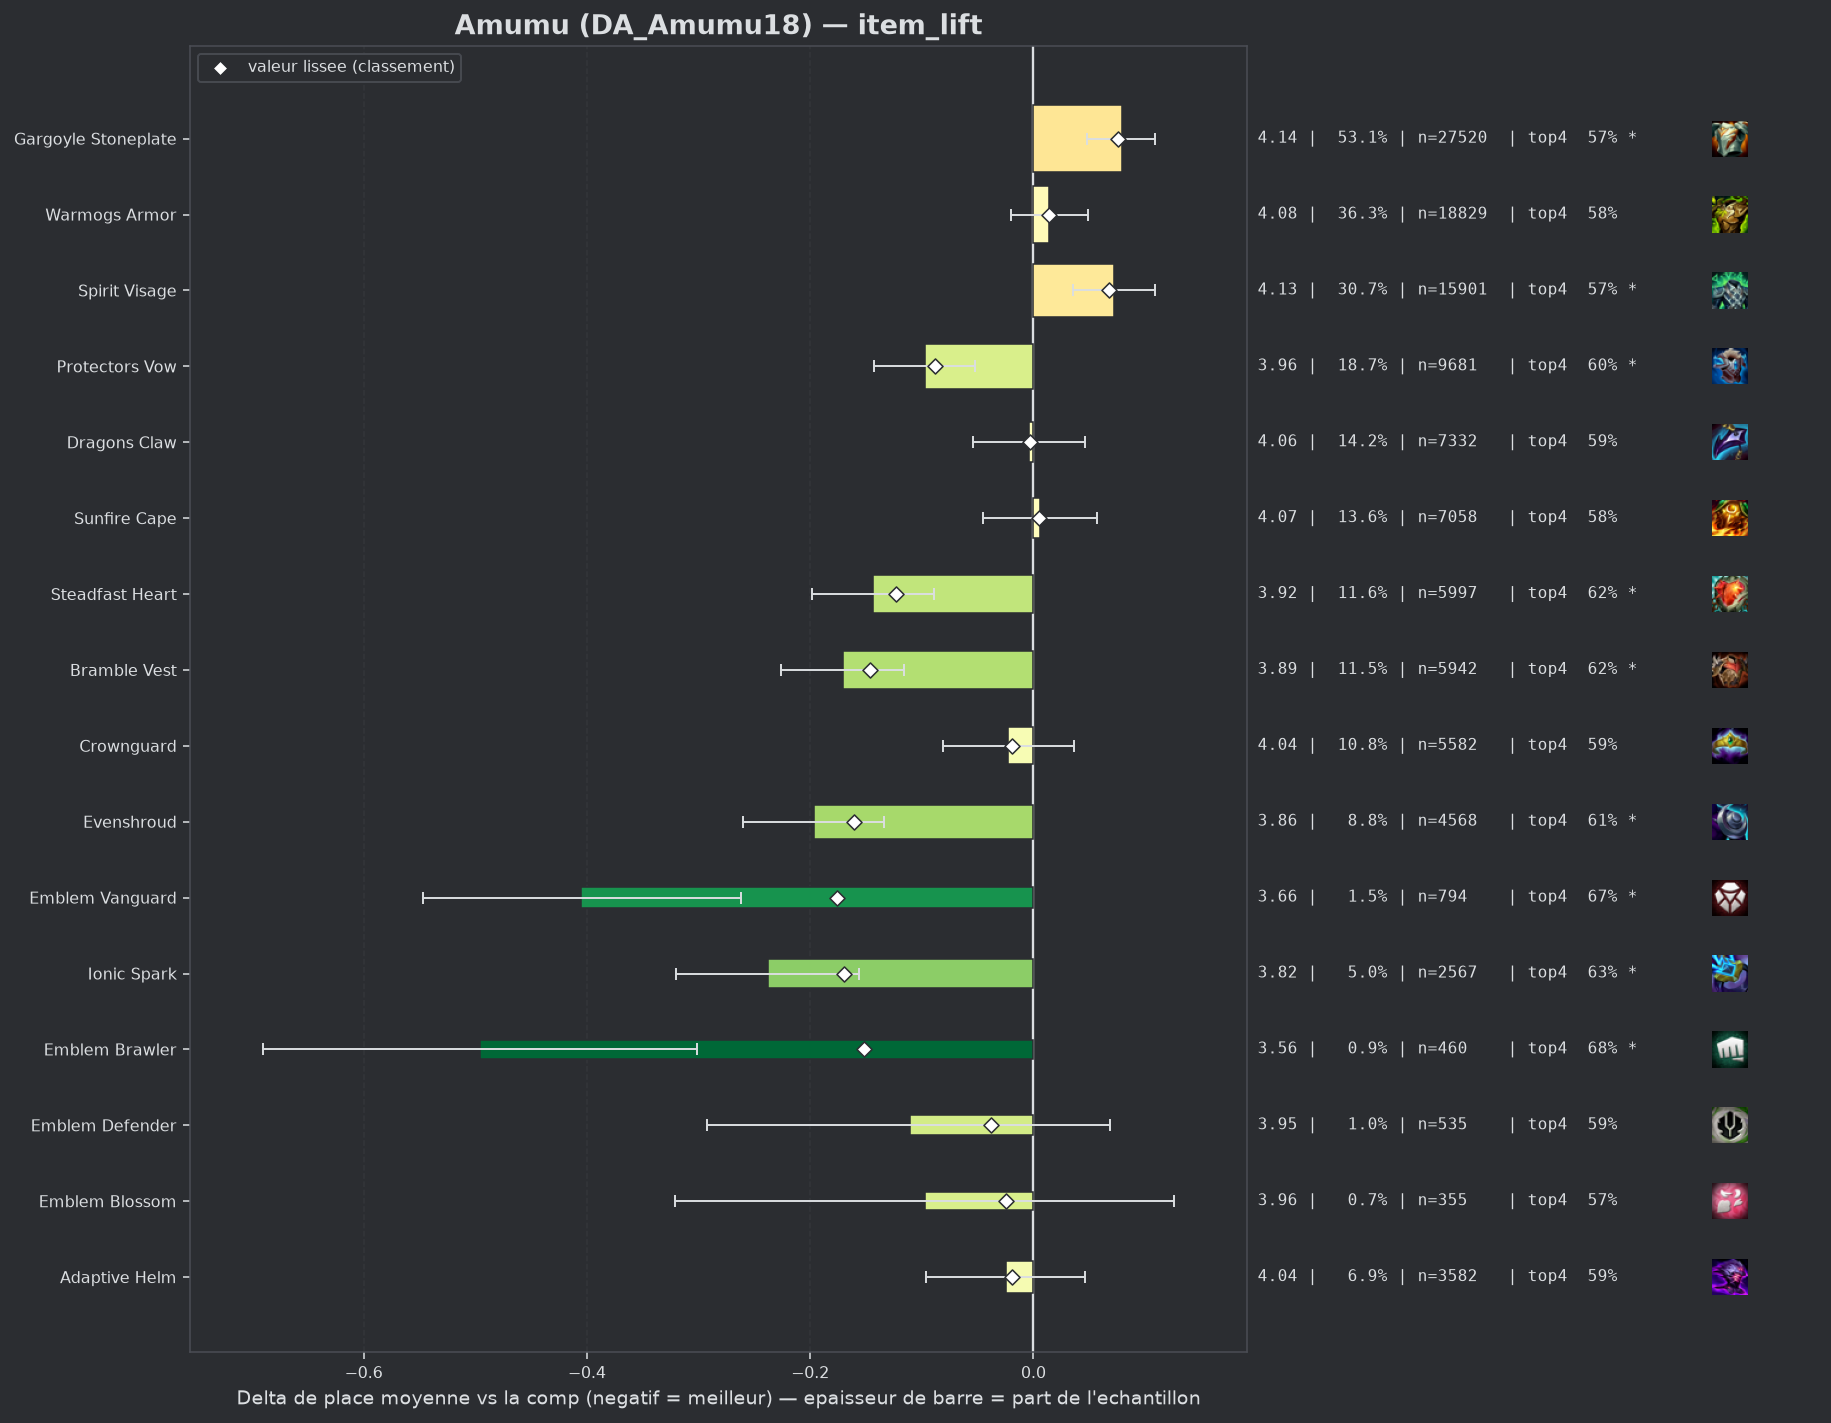

Values plotted in this chart, from the file beside it:
group, label, n, share, avg_place, shrunk_avg, score, d_avg, d_avg_pess, impact, d_top4, win, top2, top4, sd, z, p, significant
pepite, Emblem Vanguard, 794, 0.01532, 3.656, 3.885, -0.176, -0.405, -0.262, 0.0027, 0.0835, 0.1801, 0.3413, 0.6662, 2.032, -5.57, 0.0, True
pepite, Ionic Spark, 2567, 0.04954, 3.823, 3.891, -0.17, -0.238, -0.156, 0.0084, 0.0491, 0.1628, 0.3245, 0.6319, 2.079, -5.66, 0.0, True
populaire, Evenshroud, 4568, 0.08816, 3.864, 3.9, -0.161, -0.197, -0.134, 0.0142, 0.032, 0.1675, 0.322, 0.6147, 2.092, -6.11, 0.0, True
pepite, Emblem Brawler, 460, 0.008878, 3.565, 3.908, -0.152, -0.496, -0.301, 0.0014, 0.0977, 0.2043, 0.3935, 0.6804, 2.119, -5.0, 0.0, True
populaire, Bramble Vest, 5942, 0.1147, 3.89, 3.915, -0.146, -0.171, -0.116, 0.0167, 0.0329, 0.1489, 0.3028, 0.6156, 2.048, -6.08, 0.0, True
populaire, Steadfast Heart, 5997, 0.1157, 3.917, 3.938, -0.123, -0.144, -0.089, 0.0142, 0.0369, 0.1372, 0.2991, 0.6196, 2.044, -5.14, 0.0, True
populaire, Protectors Vow, 9681, 0.1868, 3.964, 3.973, -0.088, -0.097, -0.052, 0.0164, 0.0178, 0.1477, 0.3024, 0.6006, 2.096, -4.19, 3e-05, True
pepite, Emblem Defender, 535, 0.01033, 3.95, 4.023, -0.038, -0.111, 0.0, 0.0004, 0.0098, 0.1626, 0.3215, 0.5925, 2.122, -1.21, 0.2275, False
pepite, Emblem Blossom, 355, 0.006851, 3.963, 4.036, -0.025, -0.097, 0.0, 0.0002, -0.0109, 0.2028, 0.2986, 0.5718, 2.142, -0.85, 0.3929, False
populaire, Crownguard, 5582, 0.1077, 4.038, 4.042, -0.019, -0.023, 0.0, 0.0021, 0.004, 0.1433, 0.2911, 0.5867, 2.113, -0.76, 0.4463, False
pepite, Adaptive Helm, 3582, 0.06913, 4.036, 4.042, -0.019, -0.025, 0.0, 0.0013, 0.0058, 0.1368, 0.2895, 0.5885, 2.091, -0.69, 0.4925, False
populaire, Dragons Claw, 7332, 0.1415, 4.057, 4.057, -0.003, -0.004, 0.0, 0.0005, 0.0025, 0.1262, 0.2735, 0.5852, 2.055, -0.15, 0.8782, False
, Horizon Focus, 69, 0.001332, 4.014, 4.058, -0.003, -0.046, 0.0, 0.0, 0.0115, 0.1884, 0.2899, 0.5942, 2.262, -0.17, 0.865, False
, Moguls Mail, 656, 0.01266, 4.064, 4.062, 0.001, 0.003, 0.0, -0.0, -0.0035, 0.1463, 0.2835, 0.5793, 2.13, 0.04, 0.9694, False
, Warmogs Armor Radiant, 46, 0.0008878, 4.109, 4.063, 0.002, 0.048, 0.0, -0.0, 0.026, 0.087, 0.2609, 0.6087, 2.067, 0.16, 0.8752, False
populaire, Sunfire Cape, 7058, 0.1362, 4.067, 4.066, 0.005, 0.006, 0.0, -0.0007, -0.001, 0.1252, 0.2743, 0.5818, 2.052, 0.23, 0.8163, False
, Emblem Elderwood, 196, 0.003783, 4.143, 4.074, 0.013, 0.082, 0.0, -0.0, -0.0317, 0.1735, 0.2908, 0.551, 2.261, 0.51, 0.612, False
populaire, Warmogs Armor, 18829, 0.3634, 4.075, 4.074, 0.014, 0.014, 0.0, -0.005, -0.006, 0.1354, 0.2761, 0.5768, 2.085, 0.81, 0.4179, False
, Void Gauntlet, 104, 0.002007, 4.279, 4.081, 0.02, 0.218, 0.0, -0.0, -0.0635, 0.1154, 0.2308, 0.5192, 2.031, 1.09, 0.2741, False
, The Indomitable, 402, 0.007758, 4.139, 4.083, 0.022, 0.078, 0.0, -0.0002, -0.0056, 0.1294, 0.2637, 0.5771, 2.103, 0.75, 0.456, False
, Steraks Gage, 551, 0.01063, 4.125, 4.083, 0.022, 0.064, 0.0, -0.0002, -0.002, 0.1216, 0.2668, 0.5808, 2.104, 0.72, 0.4746, False
, Lightshield Crest, 295, 0.005693, 4.18, 4.087, 0.026, 0.119, 0.0, -0.0001, -0.0404, 0.1288, 0.2644, 0.5424, 2.046, 0.99, 0.32, False
, Gargoyle Stoneplate Radiant, 55, 0.001061, 4.745, 4.095, 0.035, 0.685, 0.134, -0.0, -0.1464, 0.0545, 0.2182, 0.4364, 2.082, 2.44, 0.0148, True
, Titans Resolve, 71, 0.00137, 4.69, 4.101, 0.04, 0.629, 0.127, -0.0001, -0.1039, 0.0704, 0.1972, 0.4789, 2.16, 2.45, 0.01414, True
, Hullcrusher, 90, 0.001737, 4.611, 4.105, 0.044, 0.55, 0.168, -0.0001, -0.1383, 0.0444, 0.1444, 0.4444, 1.848, 2.82, 0.00478, True
populaire, Spirit Visage, 15901, 0.3069, 4.133, 4.129, 0.068, 0.072, 0.035, -0.0209, -0.0121, 0.1232, 0.2651, 0.5707, 2.073, 3.84, 0.00012, True
, Aegis Of Dusk, 163, 0.003146, 4.595, 4.133, 0.073, 0.534, 0.236, -0.0002, -0.0858, 0.0675, 0.1656, 0.4969, 1.937, 3.52, 0.00044, True
populaire, Gargoyle Stoneplate, 27520, 0.5311, 4.139, 4.137, 0.076, 0.079, 0.048, -0.0402, -0.017, 0.1275, 0.2654, 0.5657, 2.086, 5.04, 0.0, True
, Aegis Of Dawn, 227, 0.004381, 4.564, 4.151, 0.09, 0.503, 0.229, -0.0004, -0.1158, 0.0793, 0.2115, 0.467, 2.105, 3.59, 0.00033, True
, Component Negatron Cloak, 297, 0.005732, 5.232, 4.322, 0.261, 1.172, 0.936, -0.0015, -0.2326, 0.064, 0.1178, 0.3502, 2.064, 9.75, 0.0, True
, Component Chain Vest, 403, 0.007778, 5.067, 4.343, 0.282, 1.006, 0.793, -0.0022, -0.2031, 0.0868, 0.1712, 0.3797, 2.179, 9.24, 0.0, True
, Component Giants Belt, 736, 0.0142, 5.024, 4.461, 0.4, 0.964, 0.805, -0.0057, -0.1846, 0.0666, 0.1644, 0.3981, 2.181, 11.91, 0.0, True
